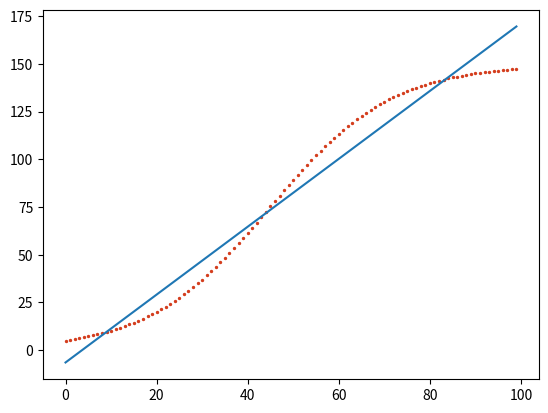

Source code (Python):
import numpy as np
import matplotlib.pyplot as plt

START = 0
END = 100


def logarithmic_growth(time):
    boundary = 150
    start = 5
    growth_constant = 0.0005
    return start * boundary / (start + (boundary - start) * np.e ** (-boundary * growth_constant * time))


t = np.arange(START, END)
linear_function = np.poly1d(np.polyfit(t, logarithmic_growth(t), 1))
print("Approximation by linear_function:\n", linear_function(t))

plt.scatter(t, logarithmic_growth(t), c="#d43e1e", s=2)
plt.plot(t, linear_function(t))
plt.show()
